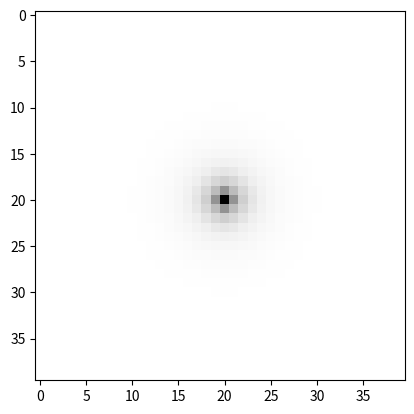

Write the Python code that produced this figure.
"""
Diffusion from the point source

Программа представляет собой решение задачи диффузии загрязнений в атмосфере
методом конечных разностей (явная схема) для двумерной области решений,
используя уравнение теплопроводности c добавлением слогаемого Q (источник
загрязнения). Результатом программы является тепловая карта (heatmap)
концентраций загрязнений в точках двумерного массива.

[redacted]
"""

import numpy as np
import matplotlib.pylab as plt


class Diffusion:

    size_grid = 40  # Размер сетеки.
    n = 100  # Количество итераций.
    t = 0  # Граничное условие первого рода (температура).
    T = []  # Временной слой.
    new_T = []  # Новый временной слой.
    # Значения
    # lambda - теплопроводность,
    # ro - плотность,
    # c - теплоемкость,
    # tau - шаг по времени
    # заданы для температуры 30 градусов Цельсия.
    lamda = 0.0267
    ro = 1.165
    c = 1005
    tau = 0.01
    h = 0  # Шаг п осетке.
    stability = 0  # Условие устойчивости схемы.

    # Концентрация и координаты для одного источника
    x_chimney = 20
    y_chimney = 20
    Q = 2

    # Выполнение условия устойчивости
    while tau >= stability:
        stability = (ro * c * h ** 2) / (2 * lamda)
        h += 0.0005
        # print(stability, h)

    # Заполнение сетки нулевыми значениями
    T = np.zeros((size_grid, size_grid), dtype=float)
    new_T = np.zeros((size_grid, size_grid), dtype=float)

    # Граничные условия
    # Для левой и правой границы.
    for i in range(size_grid):
        T[i][0] = t
        T[i][size_grid - 1] = t
    # Для верхней и нижней границы.
    for j in range(size_grid):
        T[0][j] = t
        T[size_grid - 1][j] = t
    # Сетка с граничными условиями
    for i in range(size_grid):
        for j in range(size_grid):
            # Дублирование начальных значений для нового временного слоя.
            new_T[i][j] = T[i][j]

    # Уравнение диффузии для одного источника
    for counter in range(n):
        for i in range(size_grid - 1):
            for j in range(size_grid - 1):
                # Источник загрязнения.
                if i == y_chimney and j == x_chimney:
                    T[i][j] = new_T[i][j] + ((lamda * tau) / (ro * c) *
                                             ((new_T[i + 1][j] +
                                               new_T[i - 1][j] +
                                               new_T[i][j + 1] +
                                               new_T[i][j - 1] - 4 *
                                               new_T[i][j]) /
                                              h ** 2)) + Q
                else:
                    T[i][j] = new_T[i][j] + ((lamda * tau) / (ro * c) *
                                             ((new_T[i + 1][j] +
                                               new_T[i - 1][j] +
                                               new_T[i][j + 1] +
                                               new_T[i][j - 1] - 4 *
                                               new_T[i][j]) /
                                              h ** 2))
        # Перезапись сетки на новый временной слой.
        for i in range(size_grid - 1):
            for j in range(size_grid - 1):
                new_T[i][j] = T[i][j]

    # Снятие концентрации в точках
    first_point_concentration = T[y_chimney][x_chimney - 3]
    second_point_concentration = T[y_chimney][x_chimney - 6]
    third_point_concentration = T[y_chimney][x_chimney - 9]
    print(f'Концентрация в точке 1: {first_point_concentration}')
    print(f'Концентрация в точке 2: {second_point_concentration}')
    print(f'Концентрация в точке 3: {third_point_concentration}')

    # Исходные данные
    print(f'Условие устойчивости схемы: {stability}')
    print(f'lambda: {lamda}')
    print(f'ro: {ro}')
    print(f'c: {c}')
    print(f'tau: {tau}')
    print(f'h: {h}')

    # Вывод сетки в консоль
    plt.imshow(new_T, cmap='Greys')
    plt.show()
